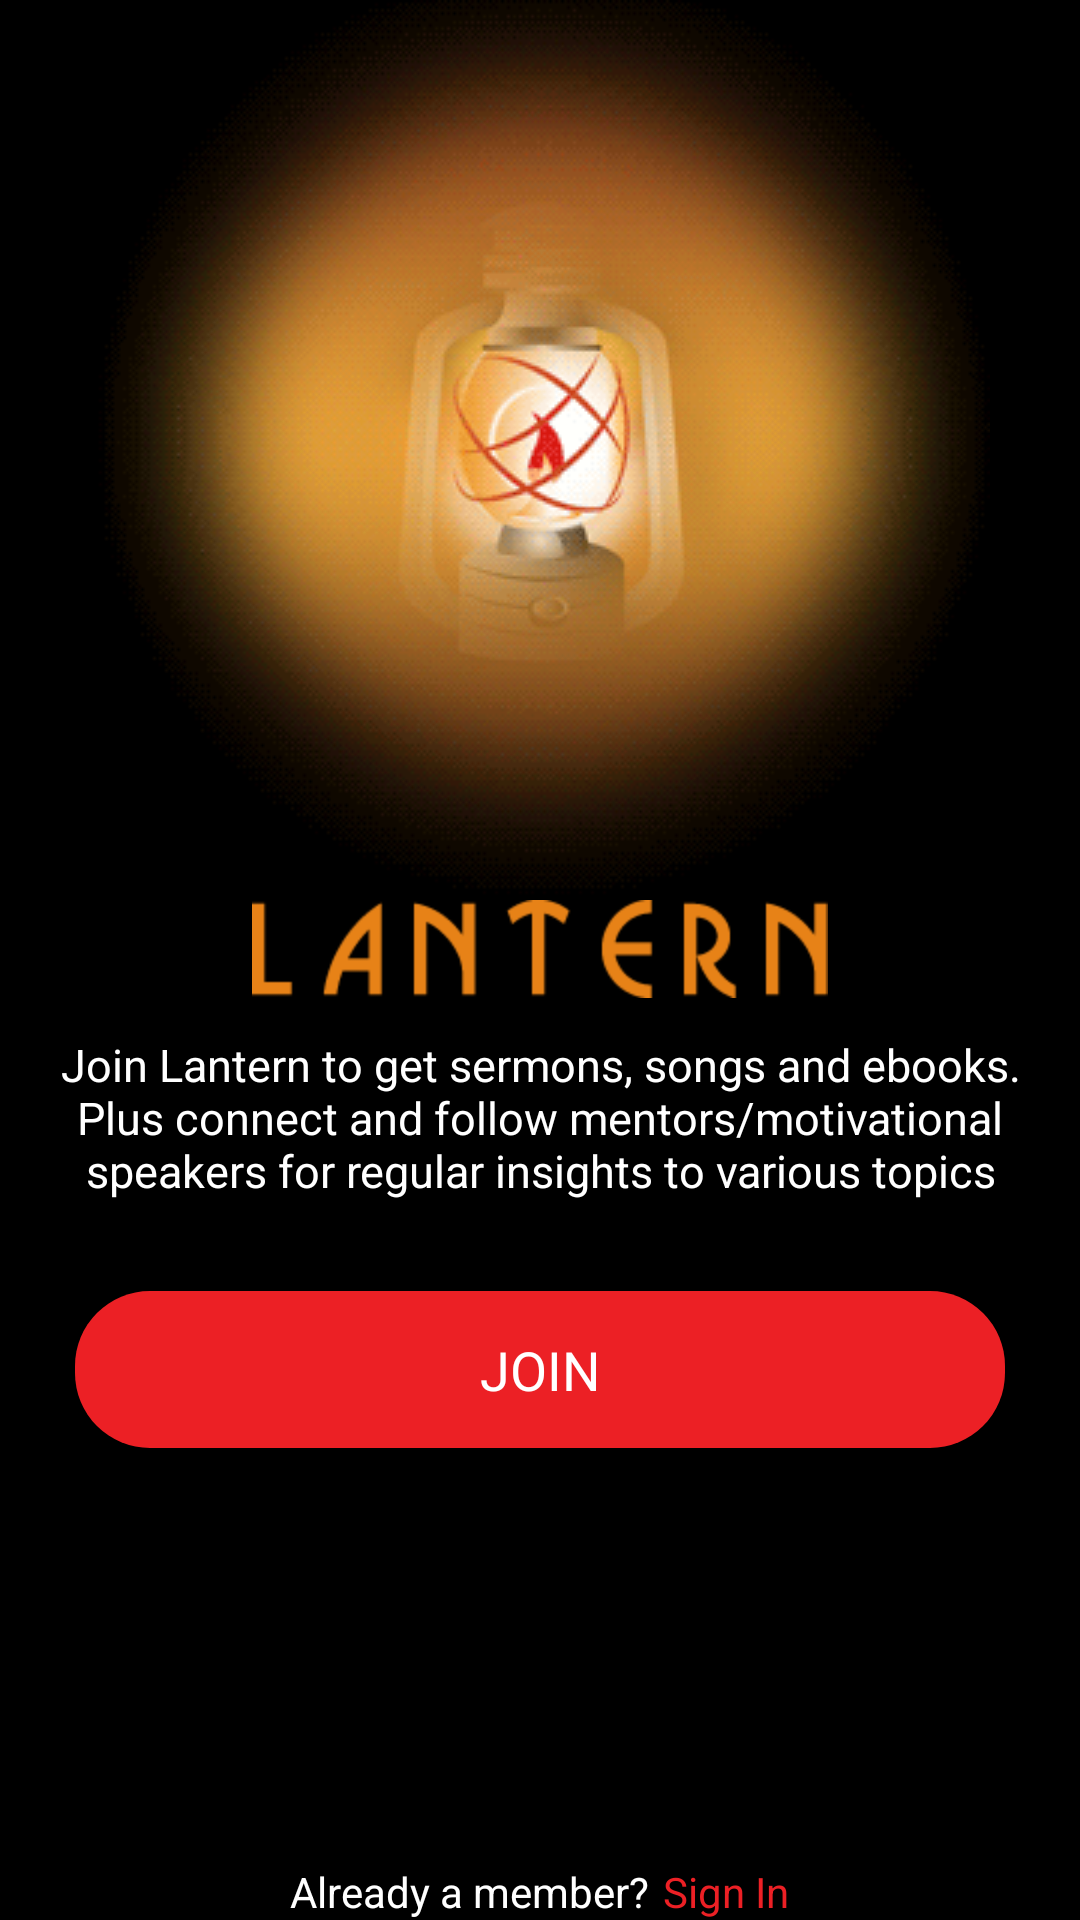

Write the Android layout XML for this screen, with the resource values it uses.
<!-- AndroidManifest.xml: application theme AppTheme -->
<!-- res/layout/activity_main.xml -->
<LinearLayout xmlns:android="http://schemas.android.com/apk/res/android"
    xmlns:tools="http://schemas.android.com/tools"
    android:layout_width="match_parent"
    android:layout_height="match_parent"
    android:background="@color/black"
    android:orientation="vertical"
    android:padding="0dp"
    android:layout_margin="0dp"
    android:id="@+id/activity_layout"
    tools:context="lantern.soconcepts.com.lantern.MainActivity">

    <ScrollView
        android:layout_width="match_parent"
        android:layout_height="match_parent"
        android:fillViewport="true">

        <RelativeLayout
            android:layout_width="match_parent"
            android:layout_height="match_parent">

            <LinearLayout
                android:layout_width="match_parent"
                android:layout_height="wrap_content"
                android:layout_above="@+id/signinLayout"
                android:gravity="center_horizontal"
                android:layout_alignParentTop="true"
                android:orientation="vertical">

                <LinearLayout
                    android:id="@+id/imageViewLayout"
                    android:layout_width="match_parent"
                    android:layout_height="wrap_content"
                    android:gravity="center_horizontal"
                    android:orientation="vertical">

                    <ImageView
                        android:layout_width="wrap_content"
                        android:layout_height="wrap_content"
                        android:src="@drawable/lantern" />

                    <ImageView
                        android:layout_width="wrap_content"
                        android:layout_height="wrap_content"
                        android:src="@drawable/lanterntext" />
                </LinearLayout>

                <TextView
                    android:id="@+id/introText"
                    android:layout_width="match_parent"
                    android:layout_height="wrap_content"
                    android:layout_below="@+id/imageViewLayout"
                    android:layout_gravity="center"
                    android:gravity="center"
                    android:paddingLeft="20dp"
                    android:paddingRight="20dp"
                    android:paddingTop="12dp"
                    android:paddingBottom="20dp"
                    android:text="Join Lantern to get sermons, songs and ebooks. Plus connect and follow mentors/motivational speakers for regular insights to various topics"
                    android:textSize="15sp" />

                <Button
                    android:id="@+id/joinBtn"
                    style="@style/button_style"
                    android:layout_below="@id/introText"
                    android:text="@string/join" />
            </LinearLayout>

            <LinearLayout
                android:id="@+id/signinLayout"
                android:layout_width="match_parent"
                android:layout_height="wrap_content"
                android:layout_alignParentBottom="true"
                android:gravity="center_horizontal"
                android:orientation="horizontal">

                <TextView
                    android:layout_width="0dp"
                    android:layout_height="wrap_content"
                    android:layout_gravity="right|center_vertical"
                    android:layout_weight="0.6"
                    android:gravity="right"
                    android:text="@string/already_a_member" />

                <Button
                    android:id="@+id/signinBtn"
                    style="@style/link_button"
                    android:layout_width="0dp"
                    android:layout_weight="0.4"
                    android:gravity="left|center_vertical"
                    android:text="@string/signin" />
            </LinearLayout>
        </RelativeLayout>
    </ScrollView>
</LinearLayout>
<!-- resources referenced by this layout -->
<resources>
  <color name="black">#000000</color>
  <!-- drawable lantern: gif bitmap (drawable-mdpi, 1033647 bytes) -->
  <!-- drawable lanterntext: png bitmap (drawable-hdpi, 2532 bytes) -->
  <string name="already_a_member">Already a member?</string>
  <string name="join">JOIN</string>
  <string name="signin">Sign In</string>
  <style name="button_style">
          <item name="android:layout_width">match_parent</item>
          <item name="android:layout_height">wrap_content</item>
          <item name="android:layout_marginTop">10dp</item>
          <item name="android:layout_marginLeft">25dp</item>
          <item name="android:layout_marginRight">25dp</item>
          <item name="android:layout_marginBottom">10dp</item>
          <item name="android:paddingTop">14dp</item>
          <item name="android:paddingBottom">14dp</item>
          <item name="android:textColor">#FFFFFF</item>
          <item name="android:textSize">18sp</item>
          <item name="android:background">@drawable/button</item>
      </style>
  <style name="link_button">
          <item name="android:layout_width">wrap_content</item>
          <item name="android:layout_height">wrap_content</item>
          <item name="android:background">#00000000</item>
          <item name="android:paddingLeft">5dp</item>
          <item name="android:paddingRight">5dp</item>
          <item name="android:textColor">@color/red</item>
      </style>
  <style name="AppTheme" parent="AppTheme.Base">
          
      </style>
  <!-- drawable button (drawable-xhdpi) -->
  <?xml version="1.0" encoding="utf-8"?>
  <shape xmlns:android="http://schemas.android.com/apk/res/android"
      android:shape="rectangle" android:padding="10dp">
      <solid android:color="@color/red"/>
      <corners
          android:bottomRightRadius="25dp"
          android:bottomLeftRadius="25dp"
          android:topLeftRadius="25dp"
          android:topRightRadius="25dp"/>
  </shape>
  <color name="red">#EC2025</color>
  <style name="AppTheme.Base" parent="Theme.AppCompat.NoActionBar">
          
          <item name="android:textColorPrimary">#FFFFFF</item>
          <item name="android:textColor">#FFFFFF</item>
          <item name="android:textColorHint">#FFFFFF</item>
          <item name="android:buttonStyle">@style/TrustfundButton</item>
          <item name="colorPrimary">@color/primaryColor</item>
          <item name="colorPrimaryDark">@color/primaryColorDark</item>
          <item name="colorAccent">@color/white</item>
      </style>
  <style name="TrustfundButton" parent="@android:style/Widget.Button">
          <item name="android:textColor">@color/white</item>
      </style>
  <color name="primaryColor">#008BD7</color>
  <color name="primaryColorDark">#6F9CEB</color>
  <color name="white">#FFFFFF</color>
</resources>
